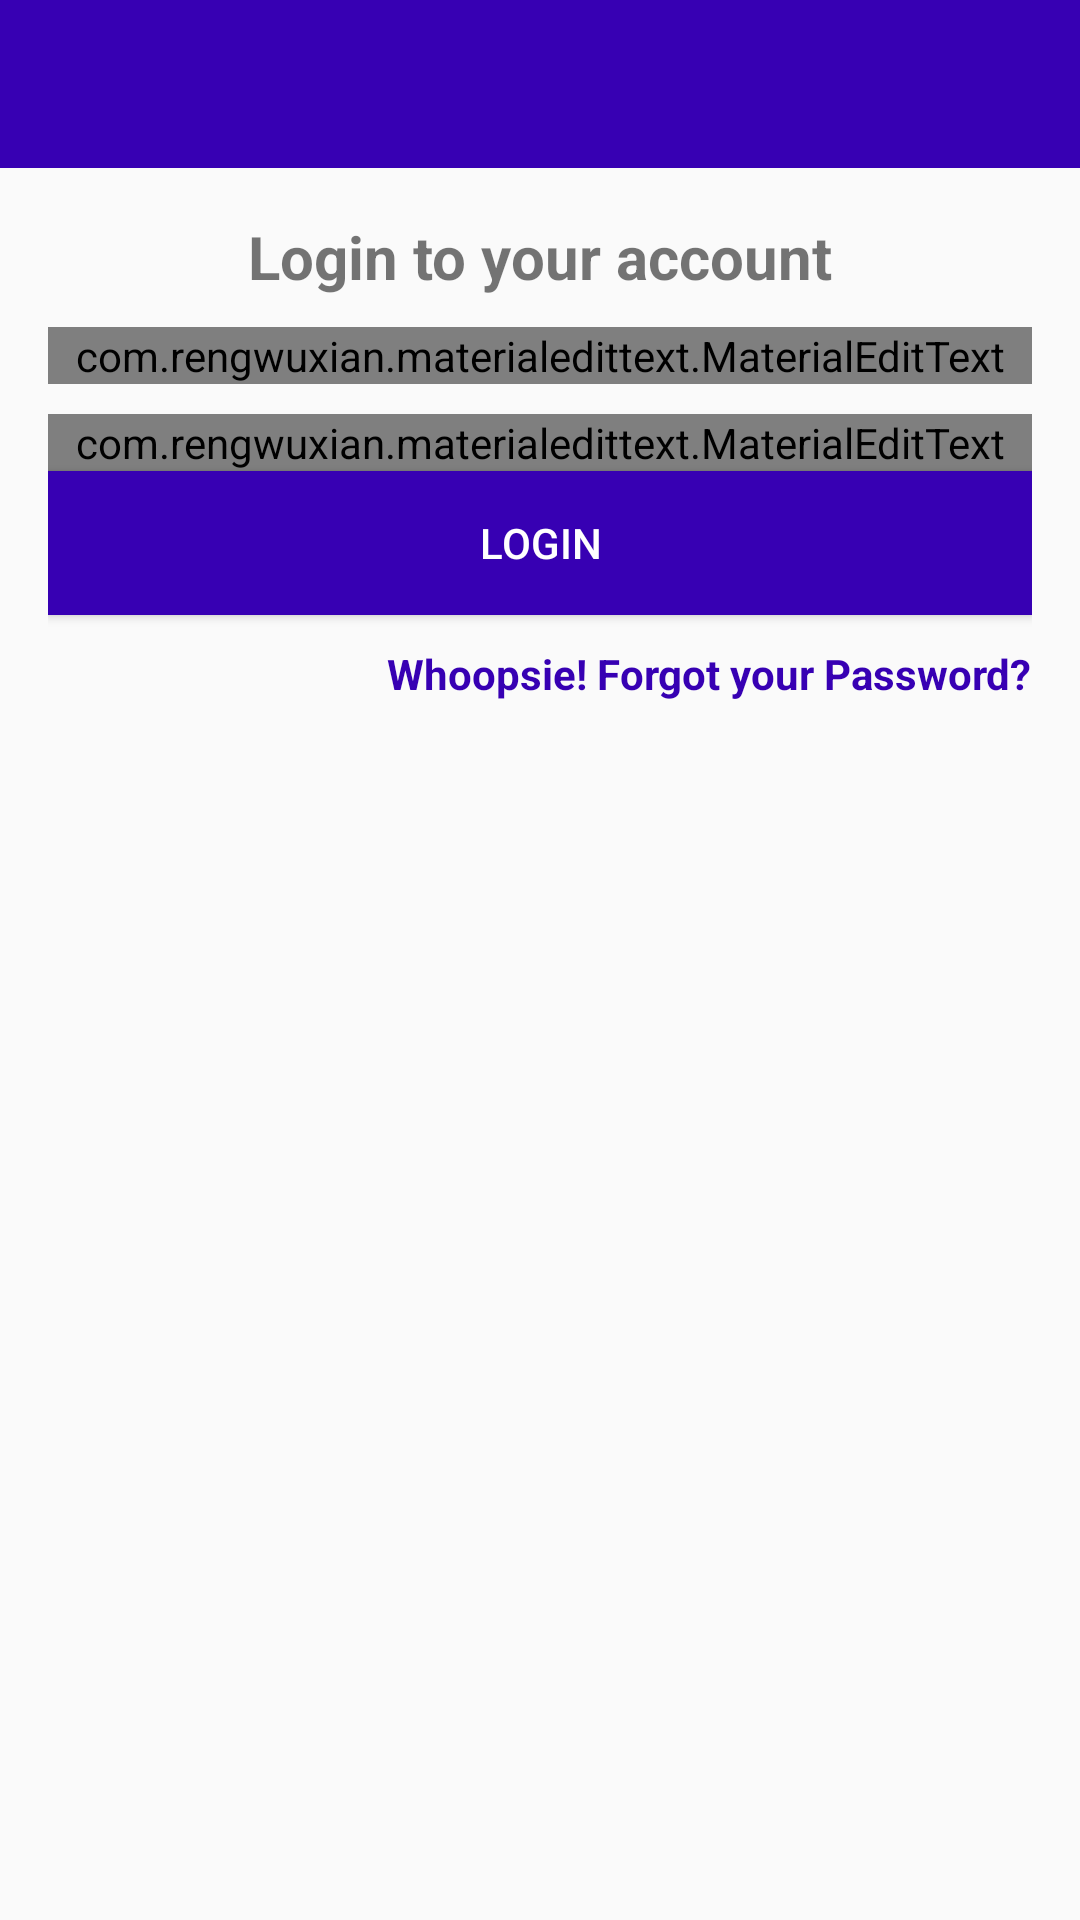

This screen was rendered from an Android layout file. Write that file and the resources it references.
<!-- AndroidManifest.xml: application theme AppTheme -->
<!-- res/layout/activity_login.xml -->
<?xml version="1.0" encoding="utf-8"?>
<RelativeLayout
    xmlns:android="http://schemas.android.com/apk/res/android"
    xmlns:app="http://schemas.android.com/apk/res-auto"
    xmlns:tools="http://schemas.android.com/tools"
    android:layout_width="match_parent"
    android:layout_height="match_parent"
    tools:context=".LoginActivity">

    <include
        android:id="@+id/toolbar"
        layout="@layout/bar_layout"/>

    <LinearLayout
        android:layout_width="match_parent"
        android:layout_height="wrap_content"
        android:gravity="center_horizontal"
        android:layout_below="@+id/toolbar"
        android:padding="16dp"
        android:orientation="vertical">

        <TextView
            android:layout_width="wrap_content"
            android:layout_height="wrap_content"
            android:text="@string/login_heading"
            android:textSize="20sp"
            android:textStyle="bold"/>

        <com.rengwuxian.materialedittext.MaterialEditText
            android:layout_width="match_parent"
            android:layout_height="wrap_content"
            android:id="@+id/email"
            android:inputType="textEmailAddress"
            android:layout_marginTop="10dp"
            app:met_floatingLabel="normal"
            android:hint="@string/e_mail"/>

        <com.rengwuxian.materialedittext.MaterialEditText
            android:layout_width="match_parent"
            android:layout_height="wrap_content"
            android:id="@+id/password"
            android:inputType="textPassword"
            android:layout_marginTop="10dp"
            app:met_floatingLabel="normal"
            android:hint="@string/password"/>

        <Button
            android:layout_width="match_parent"
            android:layout_height="wrap_content"
            android:text="@string/login"
            android:id="@+id/btn_login"
            android:background="@color/colorPrimaryDark"
            android:textColor="#fff"/>
        
        <TextView
            android:layout_width="wrap_content"
            android:layout_height="wrap_content"
            android:gravity="center"
            android:text="@string/forgot_your_password"
            android:layout_marginTop="10dp"
            android:layout_gravity="end"
            android:textColor="@color/colorPrimaryDark"
            android:textStyle="bold"
            android:id="@+id/forgot_password"/>

    </LinearLayout>
</RelativeLayout>
<!-- res/layout/bar_layout.xml (included above) -->
<?xml version="1.0" encoding="utf-8"?>
<androidx.appcompat.widget.Toolbar xmlns:android="http://schemas.android.com/apk/res/android"
    xmlns:app="http://schemas.android.com/apk/res-auto"
    android:orientation="vertical"
    android:layout_width="match_parent"
    android:layout_height="wrap_content"
    android:id="@+id/toolbar"
    android:background="@color/colorPrimaryDark"
    android:theme="@style/ThemeOverlay.AppCompat.Dark.ActionBar"
    app:popupTheme="@style/MonoStyle">


</androidx.appcompat.widget.Toolbar>
<!-- resources referenced by this layout -->
<resources>
  <string name="e_mail">Email</string>
  <string name="forgot_your_password">Whoopsie! Forgot your Password?</string>
  <string name="login">login</string>
  <string name="login_heading">Login to your account</string>
  <string name="password">Password</string>
  <style name="MonoStyle" parent="Theme.AppCompat.Light">
          <item name="android:background">@android:color/white</item>
      </style>
  <style name="AppTheme" parent="Theme.AppCompat.Light.NoActionBar">
          
          <item name="colorPrimary">@color/colorPrimary</item>
          <item name="colorPrimaryDark">@color/colorPrimaryDark</item>
          <item name="colorAccent">@color/colorAccent</item>
      </style>
  <!-- not gathered from this repository: default colours our renderer supplied (Android Studio template values) -->
  <color name="colorPrimary">#FF6200EE</color>
  <color name="colorPrimaryDark">#FF3700B3</color>
  <color name="colorAccent">#FF03DAC5</color>
</resources>
